Run: headless pygame with SDL's dummy video driver; simulated clock (each Clock.tick advances the game by its frame time, no real sleeping); random seed 0; keys injected as events and as key.get_pressed() state; no mouse input.
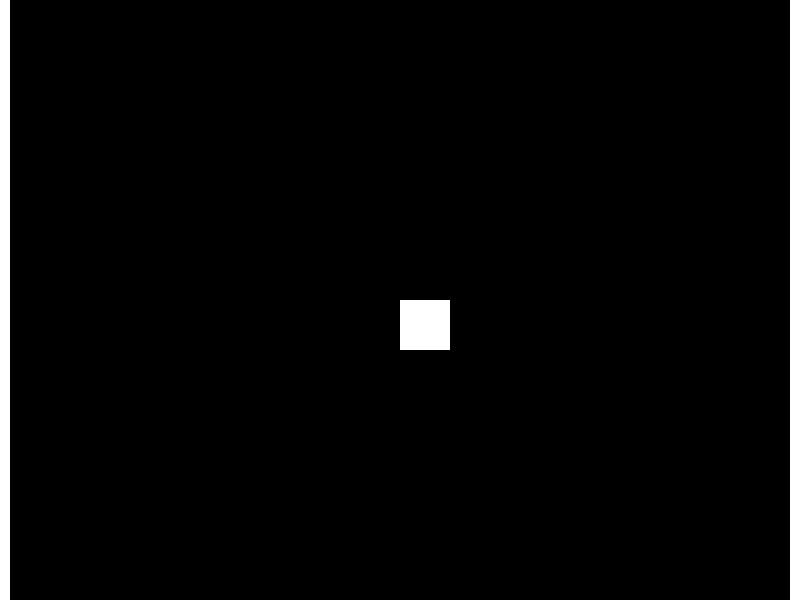
Frame 1 of 4 · flips 1–60 · no input
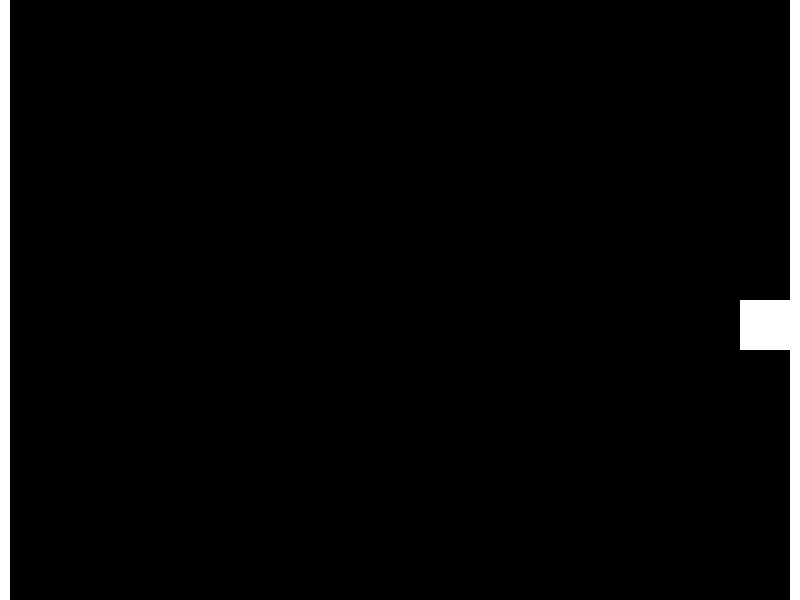
Frame 2 of 4 · flips 61–180 · tapped SPACE, RETURN · held RIGHT (→), D
Frame 3 of 4 · flips 181–300 · held DOWN (↓), S · screen unchanged from frame 2, image omitted
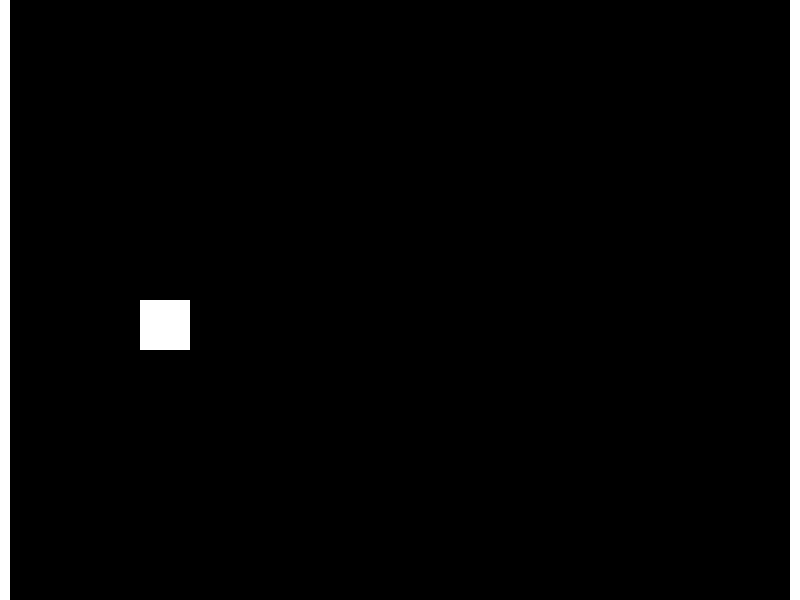
Frame 4 of 4 · flips 301–420 · held LEFT (←), A, UP (↑), W

The pygame program that drew these frames:

import pygame
from pygame.locals import *

# Инициализация Pygame
pygame.init()

# Параметры окна
screen_width = 800
screen_height = 600
screen = pygame.display.set_mode((screen_width, screen_height))

# Цвета
BLACK = (0, 0, 0)
WHITE = (255, 255, 255)


# Класс для спрайта
class Player(pygame.sprite.Sprite):
    def __init__(self):
        super().__init__()
        self.image = pygame.Surface((50, 50))
        self.image.fill(WHITE)
        self.rect = self.image.get_rect()
        self.velocity = pygame.math.Vector2(0, 0)

    def update(self):
        self.rect.x += self.velocity.x
        self.rect.y += self.velocity.y


# Создание спрайта и стен
player = Player()
player.rect.x = screen_width // 2
player.rect.y = screen_height // 2

left_wall = pygame.Rect(0, 0, 10, screen_height)
right_wall = pygame.Rect(screen_width - 10, 0, 10, screen_height)

# Группа спрайтов
all_sprites = pygame.sprite.Group()
all_sprites.add(player)

# Игровой цикл
running = True
while running:
    for event in pygame.event.get():
        if event.type == QUIT:
            running = False
        elif event.type == KEYDOWN:
            if event.key == K_LEFT:
                player.velocity.x = -5
            if event.key == K_RIGHT:
                player.velocity.x = 5
        elif event.type == KEYUP:
            if event.key == K_LEFT and player.velocity.x < 0:
                player.velocity.x = 0
            if event.key == K_RIGHT and player.velocity.x > 0:
                player.velocity.x = 0

    # Обновление положения спрайта
    player.update()

    # Проверка столкновений со стенами
    if player.rect.colliderect(left_wall):
        player.rect.left = left_wall.right
        player.velocity.x = max(0, player.velocity.x)
    if player.rect.colliderect(right_wall):
        player.rect.right = right_wall.left
        player.velocity.x = min(0, player.velocity.x)

    # Отрисовка
    screen.fill(BLACK)
    pygame.draw.rect(screen, WHITE, left_wall)
    pygame.draw.rect(screen, WHITE, right_wall)
    all_sprites.draw(screen)

    # Обновление экрана
    pygame.display.flip()

pygame.quit()
